Dataset: dataset (GitHub, eddie772tw/R6Assist). Classes: Ace, Alibi, Amaru, Aruni, Ash, Azami, Bandit, Blackbeard, Blitz, Brava, Buck, capitão, Castle, Caveira, Clash, Deimos, Denari, Doc, Dokkaebi, Echo, Ela, Fenrir, Finka, Flores, Frost, Fuze, Glaz, Goyo, Gridlock, Grim, Hibana, Iana, Jackal, jäger, Kaid, Kali, Kapkan, Lesion, Lion, Maestro, Maverick, Melusi, Mira, Montagne, Mozzie, Mute, Nomad, Oryx, Osa, Pulse, Ram, Rauora, Recruit attacker, Recruit defender, Rook, Sens, Sentry, skopós, Sledge, Smoke, Solis, Striker, Tachanka, Thatcher, Thermite, Thorn, Thunderbird, Tubarao, Twitch, Valkyrie, Vigil, Wamai, Warden, Ying, Zero, Zofia.

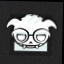
Label: Dokkaebi

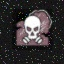
Label: Smoke

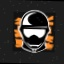
Label: Sentry

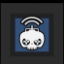
Label: Twitch

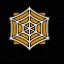
Label: jäger

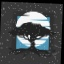
Label: Melusi
